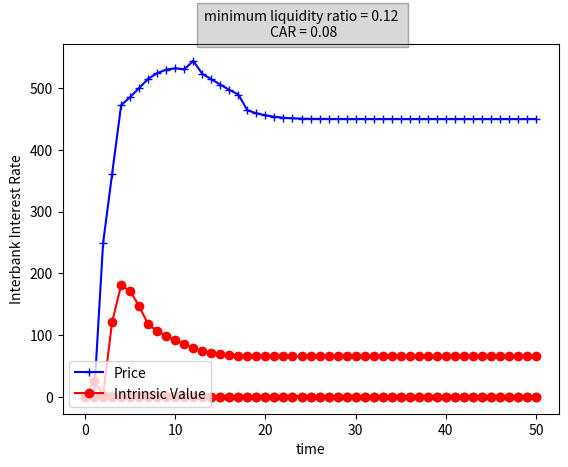
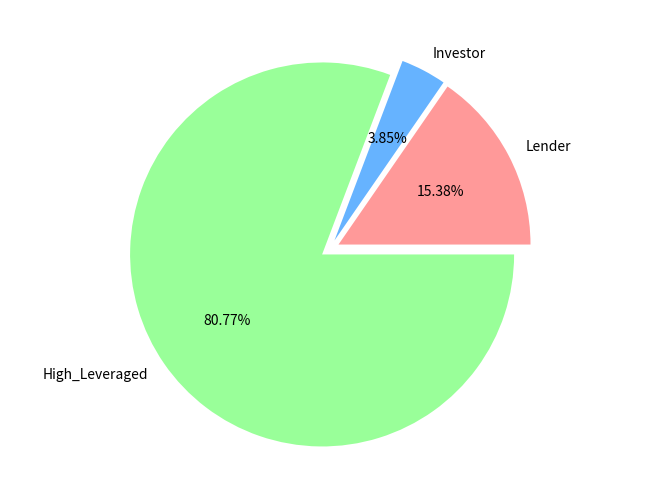

Write the Python code that produced these figures, in order.
import numpy as np
import matplotlib.pyplot as plt
import scipy as spy
from scipy.stats import norm
from scipy.optimize import linprog
import math

################################################
# global variables and initialization

n_sim = 50
etha = 0.8
ret_sec_bank = 0.18
ret_sec_bank_sigma = 0.03
ret_sec_shbank = 0.18
rfree = 0.18
rfree_min = 0.15
rfree_max = 0.25

rfree_vector = [f'{rfree}']

intrinsic_value = 1
p_market = 1
p_market_old = p_market
p_market_max = 1.50
p_market_min = 0.80

p_market_vector = [f'{p_market}']

#################################################
# variables for visualization

every = p_market
every_thing_vector = [f'{every}']

every1 = 0
every1_thing_vector = [f'{every1}']

every2 = 0
every2_thing_vector = [f'{every2}']

every3 = intrinsic_value
every3_thing_vector = [f'{every3}']

every4 = rfree
every4_thing_vector = [f'{every4}']


#################################################
# defining the agents: banks, shadow banks
# we made two class of agents


class Bank:
    def __init__(self, bank_cash, lend_to_banks, lend_to_loans, bank_sec, deposits, borrow_from_banks, equity,
                 alpha_min, provision_per, phi, zeta, car, xs, xbl, xl, etha_max):

        self.bank_cash = bank_cash
        self.lend_to_banks = lend_to_banks
        self.lend_to_loans = lend_to_loans
        self.bank_sec = bank_sec
        self.deposits = deposits
        self.borrow_from_banks = borrow_from_banks
        self.equity = equity
        if self.equity < 0:
            self.bankrupt = True
        else:
            self.bankrupt = False

        # setting parameters of the bank

        self.alpha_min = alpha_min
        self.provision_per = provision_per
        self.zeta = zeta
        self.total_assets = bank_cash + lend_to_banks + lend_to_loans + bank_sec
        self.xs = xs
        self.xbl = xbl
        self.xl = xl
        self.car = car
        self.ret_on_sec = np.random.normal(ret_sec_bank, ret_sec_bank_sigma)

        self.security_sale = 0
        self.supply_of_stock_b = 0
        self.demand_of_stock_b = 0
        self.rwa = (xs * self.bank_sec) + (xl * self.lend_to_loans) + (xbl * self.lend_to_banks)
        self.nbl = 0
        self.ns = 0
        self.init_value_stock = np.random.normal(intrinsic_value, 0.05)
        self.nd = 0

        # income and expense of bank

        self.phi = phi
        self.sigma = phi * (self.deposits + self.equity)
        # self.profit = float(np.random.normal(self.net_income, self.sigma, 1))
        # self.pd = float(norm.ppf((-self.net_income - self.equity) / (self.sigma)))
        self.pd = np.random.beta(1, 20)
        self.etha_max = etha_max
        self.sig = 0
        self.bank_type = 1
        self.name = [f'{self}']


class Shadow_Bank:
    def __init__(self, participation, shadow_bank_cash, security, s_alpha, s_provision):

        self.participation = participation
        if self.participation < 0:
            self.exit = True
        else:
            self.exit = False

        self.shadow_bank_cash = shadow_bank_cash
        self.security = security
        self.s_alpha = s_alpha
        self.s_provision = s_provision
        self.int_value = np.random.normal(intrinsic_value, 0.01)
        self.redemption = 0
        self.nd_s = 0
        self.ns_s = 0


#################################################
# making vectors for sensitive analysis

alpha_vector = [0.08, 0.1, 0.12]
car_vector = [0.06, 0.07, 0.08]
ind_alpha = 2
ind_car = 2
alpha = alpha_vector[ind_alpha]
car = car_vector[ind_car]
etha_max_bank = 0.2
###############################################################

# introduction of Iranian Banks
# using financial statements in Codal website to initial the banks

bank_melli = Bank(2.9, 22.9, 66.3, 33.5, 102.3, 20.2, 3.2, alpha, 0.1, 0.1, 0.4, car, 0.05, 0.05, 0.05, etha_max_bank)
bank_seppah = Bank(0.8, 6, 17.4, 8.8, 14.7, 6.3, 12.1, alpha, 0.1, 0.1, 0.4, car, 0.05, 0.05, 0.05, etha_max_bank)
bank_tosesaderat = Bank(8.3, 3.2, 22.8, 21.5, 5.7, 8.2, 42, alpha, 0.1, 0.1, 0.1, car, 0.05, 0.05, 0.05, etha_max_bank)
bank_maskan = Bank(3.4, 0, 54.2, 9.3, 6.9, 9.8, 50.3, alpha, 0.1, 0.1, 0.1, car, 0.05, 0.05, 0.05, etha_max_bank)
bank_sanatmadan = Bank(6.7, 0, 106, 18.3, 8.9, 42.7, 79.3, alpha, 0.1, 0.1, 0.1, car, 0.05, 0.05, 0.05, etha_max_bank)
bank_keshavarzi = Bank(25.3, 3.2, 88, 47.4, 33.6, 2.1, 128.2, alpha, 0.1, 0.1, 0.1, car, 0.05, 0.05, 0.05,
                       etha_max_bank)
bank_tosetavon = Bank(1.3, 0.2, 16.9, 4.4, 5.6, 2.3, 14.8, alpha, 0.1, 0.1, 0.1, car, 0.05, 0.05, 0.05, etha_max_bank)
bank_post = Bank(0.6, 4.4, 11.1, 1.3, 13.3, 4, 0.1, alpha, 0.1, 0.1, 0.1, car, 0.05, 0.05, 0.05, etha_max_bank)
bank_eghtesadnovin = Bank(4, 6.2, 44, 10.9, 51.1, 7.3, 6.7, alpha, 0.1, 0.1, 0.1, car, 0.05, 0.05, 0.05, etha_max_bank)
bank_parsian = Bank(9.5, 27.6, 94.6, 26.4, 33.3, 11.3, 113.5, alpha, 0.1, 0.1, 0.1, car, 0.05, 0.05, 0.05,
                    etha_max_bank)
bank_karafarin = Bank(4.8, 7.5, 52.8, 13, 61.3, 8.7, 8.1, alpha, 0.1, 0.1, 0.1, car, 0.05, 0.05, 0.05, etha_max_bank)
bank_saman = Bank(0.5, 14.1, 22.6, 18, 46.3, 4.9, 4, alpha, 0.1, 0.1, 0.1, car, 0.05, 0.05, 0.05, etha_max_bank)
bank_sina = Bank(2, 2.6, 16, 3.8, 21.6, 0.2, 2.6, alpha, 0.1, 0.1, 0.1, car, 0.05, 0.05, 0.05, etha_max_bank)
bank_khavarmiane = Bank(0.2, 5.2, 11.8, 4, 12.7, 5.3, 3.2, alpha, 0.1, 0.1, 0.1, car, 0.05, 0.05, 0.05, etha_max_bank)
bank_shahr = Bank(0.8, 9.9, 43.7, 21.4, 85.8, 5.1, -15.1, alpha, 0.1, 0.1, 0.1, car, 0.05, 0.05, 0.05, etha_max_bank)
bank_dey = Bank(1, 3.2, 8.2, 15.1, 27.8, 8.4, -8.7, alpha, 0.1, 0.1, 0.1, car, 0.05, 0.05, 0.05, etha_max_bank)
bank_saderat = Bank(16.3, 45.5, 204.3, 60.4, 231.3, 41.6, 53.6, alpha, 0.1, 0.1, 0.1, car, 0.05, 0.05, 0.05,
                    etha_max_bank)
bank_tejarat = Bank(13.1, 46.4, 133.8, 51.6, 197.6, 22.3, 25, alpha, 0.1, 0.1, 0.1, car, 0.05, 0.05, 0.05,
                    etha_max_bank)
bank_mellat = Bank(21.2, 50.8, 311.3, 68.4, 269.6, 127.1, 55, alpha, 0.1, 0.1, 0.1, car, 0.05, 0.05, 0.05,
                   etha_max_bank)
bank_refah = Bank(2.4, 3.1, 19.1, 4.5, 25.9, 0.2, 3.1, 0.1, alpha, 0.1, 0.1, car, 0.05, 0.05, 0.05, etha_max_bank)
bank_ayandeh = Bank(1.5, 21.8, 97.6, 79.3, 186.1, 22.8, -8.7, alpha, 0.1, 0.1, 0.1, car, 0.05, 0.05, 0.05,
                    etha_max_bank)
bank_gardeshgary = Bank(1, 0.2, 19.8, 29.7, 38.4, 8.4, 3.8, alpha, 0.1, 0.1, 0.1, car, 0.05, 0.05, 0.05, etha_max_bank)
bank_iranzamin = Bank(0.3, 4.1, 3.5, 29.2, 33.6, 6.1, -2.6, alpha, 0.1, 0.1, 0.1, car, 0.05, 0.05, 0.05, etha_max_bank)
bank_sarmaye = Bank(0.5, 2.7, 5.4, 5.4, 18.3, 21.7, -26.1, alpha, 0.1, 0.1, 0.1, car, 0.05, 0.05, 0.05, etha_max_bank)
bank_pasargad = Bank(18.7, 21.6, 79.9, 45.8, 116.9, 19.3, 29.9, alpha, 0.1, 0.1, 0.1, car, 0.05, 0.05, 0.05,
                     etha_max_bank)
bank_melal = Bank(0.2, 2.3, 10.8, 21.1, 15.2, 15, 4, alpha, 0.1, 0.1, 0.1, car, 0.05, 0.05, 0.05, etha_max_bank)

all_banks = [bank_melli, bank_seppah, bank_tosesaderat, bank_maskan, bank_sanatmadan, bank_keshavarzi, bank_tosetavon,
             bank_post, bank_eghtesadnovin, bank_parsian, bank_karafarin, bank_saman, bank_sina, bank_khavarmiane,
             bank_shahr, bank_dey, bank_saderat, bank_tejarat, bank_mellat, bank_refah, bank_ayandeh, bank_gardeshgary,
             bank_iranzamin, bank_sarmaye, bank_pasargad, bank_melal]
# introduction of Iranian Shadow Banks
# this introduction is randomly

shadow1 = Shadow_Bank(np.random.normal(45, 1), np.random.normal(3.5), np.random.normal(41.5), 0.01, 0.01)
shadow2 = Shadow_Bank(np.random.normal(45, 1), np.random.normal(3.5), np.random.normal(41.5), 0.3, 0.3)
shadow3 = Shadow_Bank(np.random.normal(45, 1), np.random.normal(3.5), np.random.normal(41.5), 0.91, 0.01)
shadow4 = Shadow_Bank(np.random.normal(45, 1), np.random.normal(3.5), np.random.normal(41.5), 0.1, 0.1)
shadow5 = Shadow_Bank(np.random.normal(45, 1), np.random.normal(3.5), np.random.normal(41.5), 0.1, 0.1)
shadow6 = Shadow_Bank(np.random.normal(45, 1), np.random.normal(3.5), np.random.normal(41.5), 0.1, 0.1)
shadow7 = Shadow_Bank(np.random.normal(45, 1), np.random.normal(3.5), np.random.normal(41.5), 0.1, 0.1)
shadow8 = Shadow_Bank(np.random.normal(45, 1), np.random.normal(3.5), np.random.normal(41.5), 0.1, 0.1)
shadow9 = Shadow_Bank(np.random.normal(45, 1), np.random.normal(3.5), np.random.normal(41.5), 0.1, 0.1)
shadow10 = Shadow_Bank(np.random.normal(45, 1), np.random.normal(3.5), np.random.normal(41.5), 0.1, 0.1)
shadow11 = Shadow_Bank(np.random.normal(45, 1), np.random.normal(3.5), np.random.normal(41.5), 0.1, 0.1)
shadow12 = Shadow_Bank(np.random.normal(45, 1), np.random.normal(3.5), np.random.normal(41.5), 0.1, 0.1)
shadow13 = Shadow_Bank(np.random.normal(45, 1), np.random.normal(3.5), np.random.normal(41.5), 0.1, 0.1)
shadow14 = Shadow_Bank(np.random.normal(45, 1), np.random.normal(3.5), np.random.normal(41.5), 0.1, 0.1)
shadow15 = Shadow_Bank(np.random.normal(45, 1), np.random.normal(3.5), np.random.normal(41.5), 0.1, 0.1)

all_shadow_banks = [shadow1, shadow2, shadow3, shadow4, shadow5, shadow6, shadow7, shadow8, shadow9, shadow10, shadow11,
                    shadow12, shadow13, shadow14, shadow15]


#####################################################
# Optimization phase of model
#####################################################
# 1-BL 2-S 3-BB 4-L 5-C
# optimization phase
# objective function of banks

def optimize_bank(mmm):
    if mmm.bankrupt == False:
        c = np.array([-rfree, -mmm.ret_on_sec, ((rfree * 1) / (1 - mmm.zeta * mmm.pd)), 0, 0])
        A_ub = np.array([[(-1 + mmm.car * mmm.xbl), (-1 + mmm.car * mmm.xs), 1, (-1 + mmm.car * mmm.xl), -1],
                         [-1, 0, (mmm.alpha_min + mmm.provision_per), 0, -1], [0, 0, 0, 0, -1], [0, 1, 0, 0, 0]])
        b_ub = np.array([-mmm.deposits, -(mmm.alpha_min + mmm.provision_per) * mmm.deposits,
                         -(mmm.alpha_min + mmm.provision_per) * mmm.deposits, mmm.etha_max * mmm.total_assets])
        A_eq = np.array([[1, 1, -1, 1, 1], [0, 0, -1, 2, 0]])
        b_eq = np.array([mmm.deposits + mmm.equity, mmm.deposits + mmm.equity])
        x0_bounds = (0, None)
        x1_bounds = (0, None)
        x2_bounds = (0, None)
        x3_bounds = (0, None)
        x4_bounds = (0, None)
        bounds = [x0_bounds, x1_bounds, x2_bounds, x3_bounds, x4_bounds]
        result = linprog(c, A_ub=A_ub, b_ub=b_ub, A_eq=A_eq, b_eq=b_eq, bounds=bounds)
        mmm.bank_cash = result.x[4]
        mmm.lend_to_banks = result.x[0]
        mmm.lend_to_loans = result.x[3]
        mmm.bank_sec_old = mmm.bank_sec
        mmm.bank_sec = result.x[1]
        diff = mmm.bank_sec - mmm.bank_sec_old
        if diff > 0 and mmm.sig == 0:
            mmm.nd = diff
        elif diff < 0 and mmm.sig == 0:
            mmm.ns = -diff
        mmm.borrow_from_banks = result.x[2]
        mmm.ret_on_sec = float(np.random.normal(ret_sec_bank, ret_sec_bank_sigma))
        mmm.net_income = (mmm.ret_on_sec * mmm.bank_sec) + (rfree * mmm.lend_to_banks) - (
                (rfree * mmm.borrow_from_banks) / (1 - mmm.zeta * mmm.pd))
        mmm.sigma = abs(mmm.phi * (mmm.deposits + mmm.equity))
        mmm.profit = float(np.random.normal(mmm.net_income, mmm.sigma, 1))

        mmm = Bank(result.x[4], result.x[0], result.x[3], result.x[1], result.x[2], mmm.deposits, mmm.equity,
                   mmm.alpha_min, mmm.provision_per, mmm.phi, mmm.zeta, mmm.car, mmm.xs, mmm.xbl, mmm.xl, mmm.etha_max)
    else:
        mmm = Bank(0, 0, 0, 0, 0, 0, 0, mmm.alpha_min, mmm.provision_per, mmm.phi, mmm.zeta, mmm.car, mmm.xs, mmm.xbl,
                   mmm.xl, mmm.etha_max)

    ########################################################
    # optimization phase
    # objective function of shadow banks
    # 1- security 2-cash


def optimize_shadow_bank(nnn):
    if nnn.exit == False:

        c_s = np.array([np.random.normal(-ret_sec_shbank, 0.01), 0])
        A_ub_s = np.array([[0, -1]])
        b_ub_s = np.array([-(nnn.s_alpha + nnn.s_provision) * nnn.participation])
        A_eq_s = np.array([[1, 1]])
        b_eq_s = np.array([nnn.participation])
        x0_bounds_s = (0, None)
        x1_bounds_s = (0, None)

        bounds_s = [x0_bounds_s, x1_bounds_s]
        result_s = linprog(c_s, A_ub=A_ub_s, b_ub=b_ub_s, A_eq=A_eq_s, b_eq=b_eq_s, bounds=bounds_s)
        nnn.shadow_bank_cash = result_s.x[1]
        nnn.security_old = nnn.security
        nnn.security = result_s.x[0]
        nnn.shadow_bank_cash = result_s.x[1]

    else:
        nnn = Shadow_Bank(0, 0, 0, nnn.s_alpha, nnn.s_provision)


################################################
# defining redemption in model
def redemption(www):
    p_change = www.int_value - p_market
    if p_change < 0:
        www.redemption = 0
        www.ns_s = 0

    else:
        www.redemption = www.participation * (math.exp(etha * p_change) - 1)
        www.ns_s = www.redemption

    if www.redemption < www.shadow_bank_cash:
        www.shadow_bank_cash = www.shadow_bank_cash - www.redemption
        www.participation = www.participation - www.redemption

    elif www.shadow_bank_cash < www.redemption < www.security + www.shadow_bank_cash:
        www.shadow_bank_cash = 0
        www.security = www.security + www.shadow_bank_cash - www.redemption
        www.participation = www.participation - www.redemption
    elif www.security + www.shadow_bank_cash < www.redemption:
        www.exit = True
        www.participation = 0
        www.security = 0
        www.shadow_bank_cash = 0


###

######################################################################################################
###############################################################
###############################################################
# determine the quantity of loan and security
# which must be released in case of hitting shock
# the name of bank which is source of the shock


def bank_shock(www, sig=0):
    www.sig = sig
    shock = www.sig * (www.deposits + www.borrow_from_banks)
    if shock <= www.bank_cash:
        www.equity = www.equity - shock
        www.bank_cash = www.bank_cash - shock
        www.ns = 0
    elif (www.bank_cash + www.lend_to_banks) >= shock >= www.bank_cash:
        www.equity = www.equity - www.bank_cash
        www.bank_cash = 0
        www.lend_to_banks = www.lend_to_banks - (shock - www.bank_cash)
        www.ns = 0
    elif (www.bank_cash + www.lend_to_banks + www.bank_sec) >= shock >= (www.bank_cash + www.lend_to_banks):
        delta = www.bank_cash + www.lend_to_banks + www.bank_sec - shock
        www.bank_cash = 0
        www.equity = www.equity - www.bank_cash
        www.lend_to_banks = 0
        www.bank_sec = www.bank_sec - delta
        www.ns = delta
    elif (www.bank_cash + www.lend_to_banks + www.bank_sec) <= shock:
        delta = www.bank_cash + www.lend_to_banks + www.bank_sec - shock
        www.ns = delta
        www.bank_cash = 0
        www.equity = 0
        www.lend_to_banks = 0
        www.bank_sec = 0
        www.borrow_from_banks = 0
        www.bankrupt = True


#################################

bank_shock(bank_melli, 0.2)
bank_shock(bank_seppah)
bank_shock(bank_tosesaderat)
bank_shock(bank_maskan)
bank_shock(bank_sanatmadan)
bank_shock(bank_keshavarzi)
bank_shock(bank_tosetavon)
bank_shock(bank_post)
bank_shock(bank_eghtesadnovin)
bank_shock(bank_parsian)
bank_shock(bank_karafarin)
bank_shock(bank_saman)
bank_shock(bank_sina)
bank_shock(bank_khavarmiane)
bank_shock(bank_shahr)
bank_shock(bank_dey)
bank_shock(bank_saderat)
bank_shock(bank_tejarat)
bank_shock(bank_mellat)
bank_shock(bank_refah)
bank_shock(bank_ayandeh)
bank_shock(bank_gardeshgary)
bank_shock(bank_iranzamin)
bank_shock(bank_sarmaye)
bank_shock(bank_pasargad)
bank_shock(bank_melal)

#################################

for i in range(n_sim):

    #################################
    # supply of stock by shadow banks and banks

    total_supply_of_bank = bank_melli.ns + bank_seppah.ns + bank_tosesaderat.ns + bank_maskan.ns + bank_sanatmadan.ns + bank_keshavarzi.ns + bank_tosetavon.ns + bank_post.ns + bank_eghtesadnovin.ns + bank_parsian.ns + bank_karafarin.ns + bank_saman.ns + bank_saman.ns + bank_sina.ns + bank_khavarmiane.ns + bank_shahr.ns + bank_dey.ns + bank_saderat.ns + bank_tejarat.ns + bank_mellat.ns + bank_refah.ns + bank_ayandeh.ns + bank_gardeshgary.ns + bank_iranzamin.ns + bank_sarmaye.ns + bank_pasargad.ns + bank_melal.ns

    # from source of redemption

    redemption(shadow1)
    redemption(shadow2)
    redemption(shadow3)
    redemption(shadow4)
    redemption(shadow5)
    redemption(shadow6)
    redemption(shadow7)
    redemption(shadow8)
    redemption(shadow9)
    redemption(shadow10)
    redemption(shadow11)
    redemption(shadow12)
    redemption(shadow13)
    redemption(shadow14)
    redemption(shadow15)

    total_supply_of_shadow = shadow1.ns_s + shadow2.ns_s + shadow3.ns_s + shadow4.ns_s + shadow5.ns_s + shadow6.ns_s + shadow7.ns_s + shadow8.ns_s + shadow9.ns_s + shadow10.ns_s + shadow11.ns_s + shadow12.ns_s + shadow13.ns_s + shadow14.ns_s + shadow15.ns_s


    ##########################################
    # demand of stock

    def demand_of_stock_shadow_bank(mmm):
        if p_market >= mmm.int_value:
            mmm.nd_s = 0
        elif p_market < mmm.int_value and mmm.shadow_bank_cash > mmm.ns_s:
            mmm.nd_s = mmm.shadow_bank_cash - mmm.ns_s
            mmm.shadow_bank_cash = mmm.shadow_bank_cash - mmm.nd_s
            mmm.security = mmm.security + mmm.nd_s


    demand_of_stock_shadow_bank(shadow1)
    demand_of_stock_shadow_bank(shadow2)
    demand_of_stock_shadow_bank(shadow3)
    demand_of_stock_shadow_bank(shadow4)
    demand_of_stock_shadow_bank(shadow5)
    demand_of_stock_shadow_bank(shadow6)
    demand_of_stock_shadow_bank(shadow7)
    demand_of_stock_shadow_bank(shadow8)
    demand_of_stock_shadow_bank(shadow9)
    demand_of_stock_shadow_bank(shadow10)
    demand_of_stock_shadow_bank(shadow11)
    demand_of_stock_shadow_bank(shadow12)
    demand_of_stock_shadow_bank(shadow13)
    demand_of_stock_shadow_bank(shadow14)
    demand_of_stock_shadow_bank(shadow15)

    total_demand_of_shadow = shadow1.nd_s + shadow2.nd_s + shadow3.nd_s + shadow4.nd_s + shadow5.nd_s + shadow6.nd_s + shadow7.nd_s + shadow8.nd_s + shadow9.nd_s + shadow10.nd_s + shadow11.nd_s + shadow12.nd_s + shadow13.nd_s + shadow14.nd_s + shadow15.nd_s


    def demand_of_stock_bank(mmm):
        if p_market > mmm.init_value_stock:
            mmm.nd = 0
        elif p_market < mmm.init_value_stock and mmm.bank_cash > 0 and mmm.sig == 0:
            mmm.nd = ((mmm.alpha_min + mmm.car)) * mmm.bank_cash


    demand_of_stock_bank(bank_melli)
    demand_of_stock_bank(bank_seppah)
    demand_of_stock_bank(bank_tosesaderat)
    demand_of_stock_bank(bank_maskan)
    demand_of_stock_bank(bank_sanatmadan)
    demand_of_stock_bank(bank_keshavarzi)
    demand_of_stock_bank(bank_tosetavon)
    demand_of_stock_bank(bank_post)
    demand_of_stock_bank(bank_eghtesadnovin)
    demand_of_stock_bank(bank_parsian)
    demand_of_stock_bank(bank_karafarin)
    demand_of_stock_bank(bank_saman)
    demand_of_stock_bank(bank_sina)
    demand_of_stock_bank(bank_khavarmiane)
    demand_of_stock_bank(bank_shahr)
    demand_of_stock_bank(bank_dey)
    demand_of_stock_bank(bank_saderat)
    demand_of_stock_bank(bank_tejarat)
    demand_of_stock_bank(bank_mellat)
    demand_of_stock_bank(bank_refah)
    demand_of_stock_bank(bank_ayandeh)
    demand_of_stock_bank(bank_gardeshgary)
    demand_of_stock_bank(bank_iranzamin)
    demand_of_stock_bank(bank_sarmaye)
    demand_of_stock_bank(bank_pasargad)
    demand_of_stock_bank(bank_melal)

    total_demand_of_bank = bank_melli.nd + bank_seppah.nd + bank_tosesaderat.nd + bank_maskan.nd + bank_sanatmadan.nd + bank_keshavarzi.nd + bank_tosetavon.nd + bank_post.nd + bank_eghtesadnovin.nd + bank_parsian.nd + bank_karafarin.nd + bank_saman.nd + bank_saman.nd + bank_sina.nd + bank_khavarmiane.nd + bank_shahr.nd + bank_dey.nd + bank_saderat.nd + bank_tejarat.nd + bank_mellat.nd + bank_refah.nd + bank_ayandeh.nd + bank_gardeshgary.nd + bank_iranzamin.nd + bank_sarmaye.nd + bank_pasargad.nd + bank_melal.nd
    # total_demand_of_bank = 0

    ###########################################################################################
    ###########################################################################################
    ###########################################################################################
    # equilibrium in capital market

    total_supply_of_stock = total_supply_of_shadow + total_supply_of_bank
    total_demand_of_stock = total_demand_of_shadow + total_demand_of_bank
    distance = total_supply_of_stock - total_demand_of_stock

    ###########################################################################################
    ###########################################################################################
    ###########################################################################################
    # print(total_demand_of_stock)
    # print(total_supply_of_stock)
    if (total_supply_of_stock + total_demand_of_stock) == 0:
        growth_of_price = 0
    else:
        minus = abs(total_demand_of_stock - total_supply_of_stock) / (total_supply_of_stock + total_demand_of_stock)
        growth_of_price = 0.05 * minus

    if total_demand_of_stock > total_supply_of_stock:

        p_market = p_market * (1 + growth_of_price)
    elif total_demand_of_stock < total_supply_of_stock:

        p_market = p_market * (1 - growth_of_price)

    else:
        p_market = p_market

    # print(p_market)

    ########################################################
    optimize_bank(bank_melli)
    optimize_bank(bank_seppah)
    optimize_bank(bank_tosesaderat)
    optimize_bank(bank_maskan)
    optimize_bank(bank_sanatmadan)
    optimize_bank(bank_keshavarzi)
    optimize_bank(bank_tosetavon)
    optimize_bank(bank_post)
    optimize_bank(bank_eghtesadnovin)
    optimize_bank(bank_parsian)
    optimize_bank(bank_karafarin)
    optimize_bank(bank_saman)
    optimize_bank(bank_sina)
    optimize_bank(bank_khavarmiane)
    optimize_bank(bank_shahr)
    optimize_bank(bank_dey)
    optimize_bank(bank_saderat)
    optimize_bank(bank_tejarat)
    optimize_bank(bank_mellat)
    optimize_bank(bank_refah)
    optimize_bank(bank_ayandeh)
    optimize_bank(bank_gardeshgary)
    optimize_bank(bank_iranzamin)
    optimize_bank(bank_sarmaye)
    optimize_bank(bank_pasargad)
    optimize_bank(bank_melal)

    optimize_shadow_bank(shadow1)
    optimize_shadow_bank(shadow2)
    optimize_shadow_bank(shadow3)
    optimize_shadow_bank(shadow4)
    optimize_shadow_bank(shadow5)
    optimize_shadow_bank(shadow6)
    optimize_shadow_bank(shadow7)
    optimize_shadow_bank(shadow8)
    optimize_shadow_bank(shadow9)
    optimize_shadow_bank(shadow10)
    optimize_shadow_bank(shadow11)
    optimize_shadow_bank(shadow12)
    optimize_shadow_bank(shadow13)
    optimize_shadow_bank(shadow14)
    optimize_shadow_bank(shadow15)
    ########################################################
    # equilibrium in interbank loan market

    demand_of_banks = bank_melli.borrow_from_banks + bank_seppah.borrow_from_banks + bank_tosesaderat.borrow_from_banks + bank_maskan.borrow_from_banks + bank_sanatmadan.borrow_from_banks + bank_keshavarzi.borrow_from_banks + bank_tosetavon.borrow_from_banks + bank_post.borrow_from_banks + bank_eghtesadnovin.borrow_from_banks + bank_parsian.borrow_from_banks + bank_karafarin.borrow_from_banks + bank_saman.borrow_from_banks + bank_saman.borrow_from_banks + bank_sina.borrow_from_banks + bank_khavarmiane.borrow_from_banks + bank_shahr.borrow_from_banks + bank_dey.borrow_from_banks + bank_saderat.borrow_from_banks + bank_tejarat.borrow_from_banks + bank_mellat.borrow_from_banks + bank_refah.borrow_from_banks + bank_ayandeh.borrow_from_banks + bank_gardeshgary.borrow_from_banks + bank_iranzamin.borrow_from_banks + bank_sarmaye.borrow_from_banks + bank_sarmaye.borrow_from_banks + bank_pasargad.borrow_from_banks + bank_melal.borrow_from_banks
    supply_of_banks = bank_melli.lend_to_banks + bank_seppah.lend_to_banks + bank_tosesaderat.lend_to_banks + bank_maskan.lend_to_banks + bank_sanatmadan.lend_to_banks + bank_keshavarzi.lend_to_banks + bank_tosetavon.lend_to_banks + bank_post.lend_to_banks + bank_eghtesadnovin.lend_to_banks + bank_parsian.lend_to_banks + bank_karafarin.lend_to_banks + bank_saman.lend_to_banks + bank_saman.lend_to_banks + bank_sina.lend_to_banks + bank_khavarmiane.lend_to_banks + bank_shahr.lend_to_banks + bank_dey.lend_to_banks + bank_saderat.lend_to_banks + bank_tejarat.lend_to_banks + bank_mellat.lend_to_banks + bank_refah.lend_to_banks + bank_ayandeh.lend_to_banks + bank_gardeshgary.lend_to_banks + bank_iranzamin.lend_to_banks + bank_sarmaye.lend_to_banks + bank_sarmaye.lend_to_banks + bank_pasargad.lend_to_banks + bank_melal.lend_to_banks
    difference = demand_of_banks - supply_of_banks

    if demand_of_banks > supply_of_banks:
        # rrr = (demand_of_banks/supply_of_banks) - 1
        # rfree = (1+rrr) * rfree
        rfree = (rfree + rfree_max) / 2
    elif demand_of_banks < supply_of_banks:
        # rrr = (supply_of_banks / demand_of_banks) - 1
        # rfree = (1 - rrr) * rfree
        rfree = (rfree + rfree_min) / 2
    else:
        rfree = rfree

        rfree_vector.append(rfree)

    ########################################################
    # visualization

    every = p_market
    every_thing_vector.append(every)

    every1 = total_supply_of_stock
    every1_thing_vector.append(every1)

    every2 = total_demand_of_stock
    every2_thing_vector.append(every2)

    every3 = intrinsic_value
    every3_thing_vector.append(every3)

    every4 = rfree
    every4_thing_vector.append(every4)

every_thing_plot = []
for i in range(0, len(every_thing_vector)):
    every_thing_plot.append([float(every_thing_vector[i])])

every1_thing_plot = []
for i in range(0, len(every1_thing_vector)):
    every1_thing_plot.append([float(every1_thing_vector[i])])

every2_thing_plot = []
for i in range(0, len(every2_thing_vector)):
    every2_thing_plot.append([float(every2_thing_vector[i])])

every3_thing_plot = []
for i in range(0, len(every3_thing_vector)):
    every3_thing_plot.append([float(every3_thing_vector[i])])

every4_thing_plot = []
for i in range(0, len(every4_thing_vector)):
    every4_thing_plot.append([float(every4_thing_vector[i])])

##################################################################
##################################################################
##################################################################
# draw some charts


plt.plot(every1_thing_plot, 'b+-')
plt.plot(every2_thing_plot, 'ro-')
plt.legend(labels=('Supply', 'Demand'), loc='upper right')

sringe = f'minimum liquidity ratio = {alpha_vector[ind_alpha]} \n CAR = {car_vector[ind_car]}'
plt.figtext(0.5, 0.9,
            sringe,
            horizontalalignment="center",
            wrap=True, fontsize=10,
            bbox={'facecolor': 'grey',
                  'alpha': 0.3, 'pad': 5})
plt.xlabel("time")
plt.ylabel("Supply and Demand of Securities")
plt.show()

plt.plot(every_thing_plot, 'ro-')
plt.plot(every3_thing_plot, 'b--')
plt.xlabel("time")
plt.ylabel("Price in Capital Market")
plt.legend(labels=('Price', 'Intrinsic Value'), loc='lower left')
plt.show()

plt.plot(every4_thing_plot, 'ro-')
plt.xlabel("time")
plt.ylabel("Interbank Interest Rate")
plt.show()

#######################
# determining of bank type

lender_vector = []
investor_vector = []
high_leveraged_vector = []
all_banks_types = []


def determiner(www):
    a1 = rfree
    a2 = www.ret_on_sec
    a3 = ((rfree * 1) / (1 - www.zeta * www.pd))
    if a2 < a1 < a3:
        www.bank_type = 1
    elif a1 < a2 < a3:
        www.bank_type = 2
    elif a1 < a3 < a2:
        www.bank_type = 3


for i in all_banks:
    determiner(i)

    if i.bank_type == 1:
        lender_vector.append(str(i.name))

    elif i.bank_type == 2:
        investor_vector.append(str(i.name))

    elif i.bank_type == 3:
        high_leveraged_vector.append(str(i.name))

    all_banks_types.append(i.bank_type)

bank_type_zip = list(zip(all_banks, all_banks_types))

##################################################
# proportion of each type of all ---- PIE CHART

fig = plt.figure()
ax = fig.add_axes([0, 0, 1, 1])
ax.axis('equal')
types1 = ['Lender', 'Investor', 'High_Leveraged']
banks1 = [len(lender_vector), len(investor_vector), len(high_leveraged_vector)]
ax.pie(banks1, labels=types1, autopct='%1.2f%%', colors=['#ff9999', '#66b3ff', '#99ff99'],
       explode=(0.05, 0.05, 0.05))

plt.show()

#####################################################################
# type of banks
for i in all_banks:
    print(i.bankrupt)
# for i in all_shadow_banks:
#     print(i.exit)

#####################################################################
